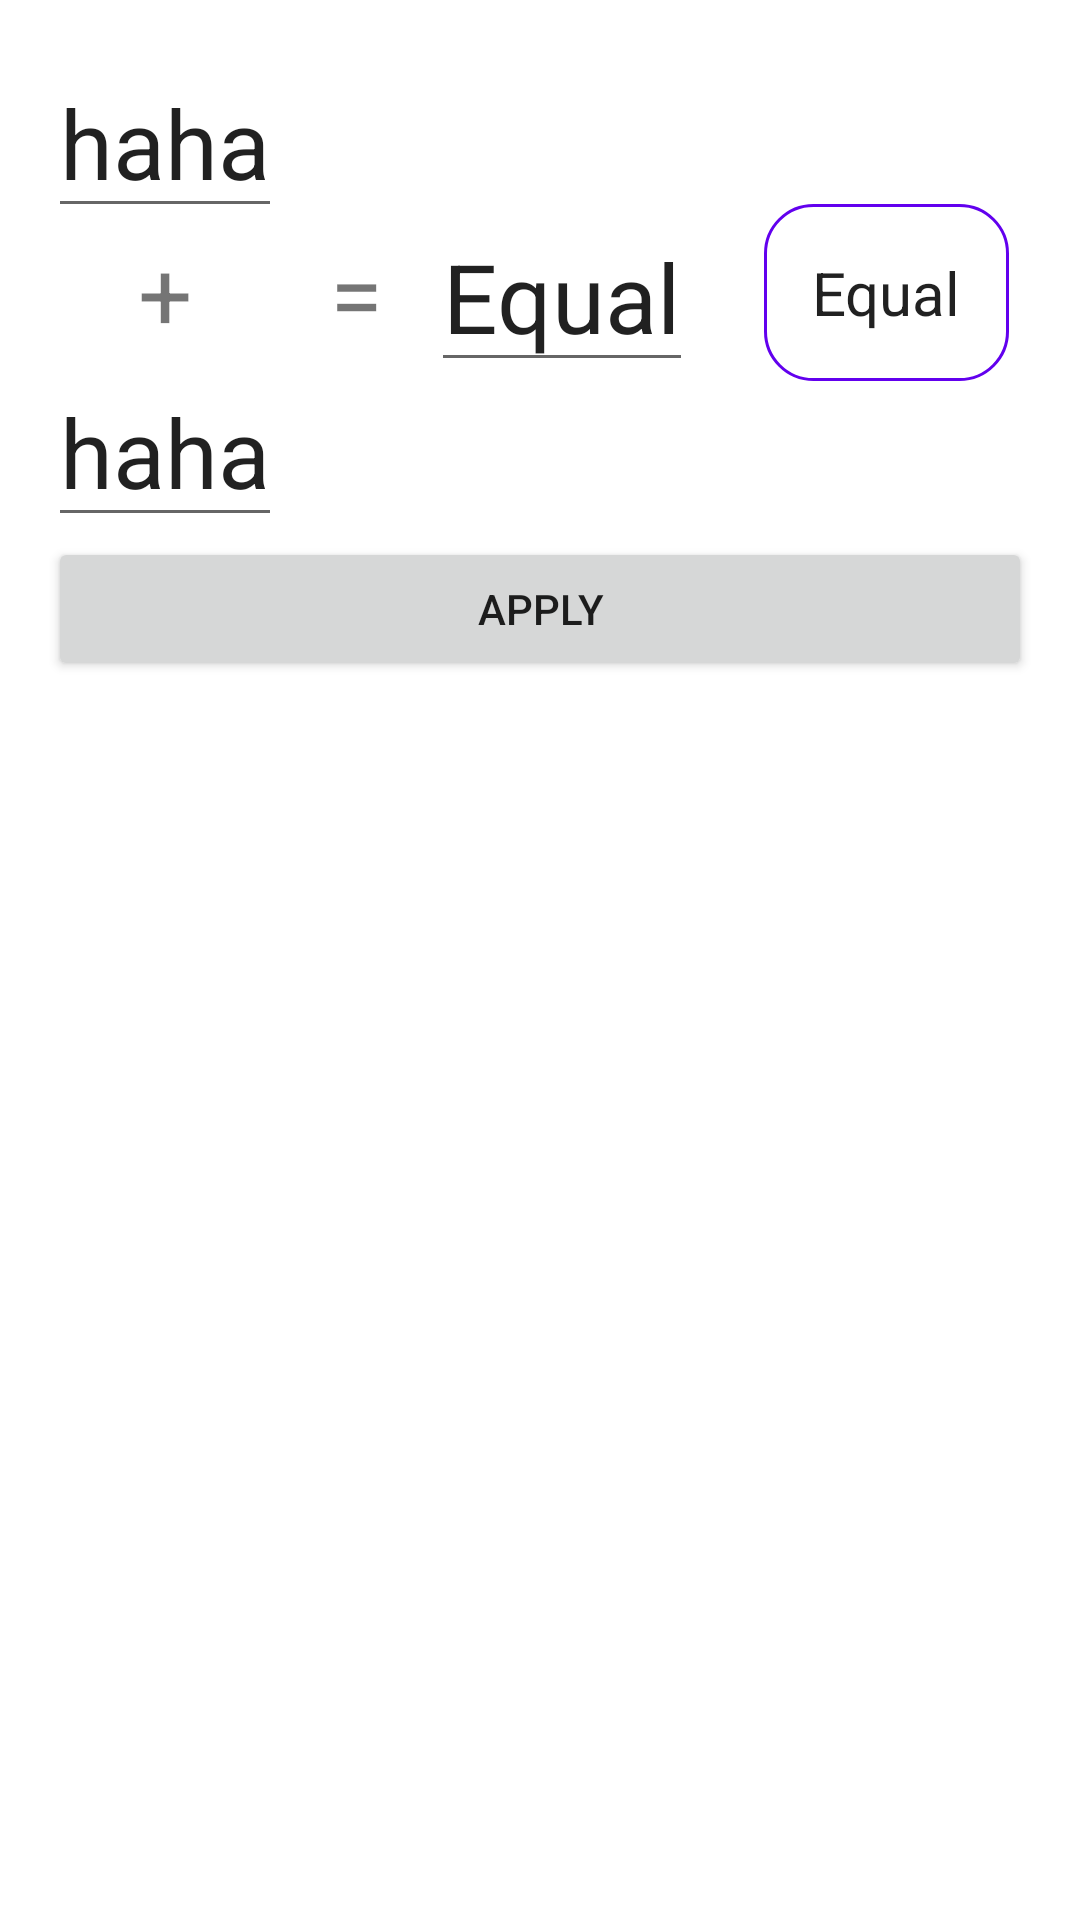

This screen was rendered from an Android layout file. Write that file and the resources it references.
<!-- AndroidManifest.xml: application theme Theme.Android52 -->
<!-- res/layout/history_bottom_sheet.xml -->
<?xml version="1.0" encoding="utf-8"?>
<RelativeLayout xmlns:android="http://schemas.android.com/apk/res/android"
    android:layout_width="match_parent"
    android:layout_height="wrap_content"
    android:paddingHorizontal="16dp"
    android:paddingVertical="16dp">

    <RelativeLayout
        android:id="@+id/rl_first"
        android:layout_width="wrap_content"
        android:layout_height="wrap_content">

        <EditText
            android:id="@+id/et_fname"
            android:layout_width="wrap_content"
            android:layout_height="wrap_content"
            android:layout_centerHorizontal="true"
            android:text="haha"
            android:textSize="32dp" />

        <TextView
            android:id="@+id/tv_plus"
            android:layout_width="wrap_content"
            android:layout_height="wrap_content"
            android:layout_below="@+id/et_fname"
            android:layout_centerHorizontal="true"
            android:text="+"
            android:textSize="32dp" />

        <EditText
            android:id="@+id/et_sname"
            android:layout_width="wrap_content"
            android:layout_height="wrap_content"
            android:layout_below="@+id/tv_plus"
            android:layout_centerHorizontal="true"
            android:text="haha"
            android:textSize="32dp" />

    </RelativeLayout>

    <RelativeLayout
        android:id="@+id/rl_second"
        android:layout_marginStart="16dp"
        android:layout_width="wrap_content"
        android:layout_height="wrap_content"
        android:layout_alignTop="@+id/rl_first"
        android:layout_alignBottom="@+id/rl_first"
        android:layout_toEndOf="@+id/rl_first">

        <TextView
            android:layout_width="wrap_content"
            android:layout_height="wrap_content"
            android:layout_centerInParent="true"
            android:text="="
            android:textSize="32dp" />
    </RelativeLayout>
    <RelativeLayout
        android:id="@+id/rl_third"
        android:layout_marginStart="16dp"
        android:layout_width="wrap_content"
        android:layout_height="wrap_content"
        android:layout_alignTop="@+id/rl_first"
        android:layout_alignBottom="@+id/rl_first"
        android:layout_toEndOf="@+id/rl_second">

        <EditText
            android:id="@+id/et_percentage"
            android:layout_width="wrap_content"
            android:layout_height="wrap_content"
            android:layout_centerInParent="true"
            android:text="Equal"
            android:textSize="32dp" />
    </RelativeLayout>
    <RelativeLayout
        android:layout_marginStart="16dp"
        android:layout_width="wrap_content"
        android:layout_height="wrap_content"
        android:layout_alignTop="@+id/rl_first"
        android:layout_alignBottom="@+id/rl_first"
        android:layout_alignParentEnd="true"
        android:layout_toEndOf="@+id/rl_third">

        <EditText
            android:id="@+id/et_result"
            android:layout_width="wrap_content"
            android:layout_height="wrap_content"
            android:layout_centerInParent="true"
            android:background="@drawable/et_background"
            android:padding="16dp"
            android:text="Equal"
            android:textSize="20dp" />
    </RelativeLayout>
    <Button
        android:id="@+id/apply_btn"
        android:layout_below="@+id/rl_first"
        android:layout_width="match_parent"
        android:layout_height="wrap_content"
        android:text="Apply"
        />
</RelativeLayout>
<!-- resources referenced by this layout -->
<resources>
  <!-- drawable et_background (drawable) -->
  <?xml version="1.0" encoding="utf-8"?>
  <shape xmlns:android="http://schemas.android.com/apk/res/android"
      android:shape="rectangle">
      <corners android:radius="16dp" />
          <stroke android:width="1dp" android:color="@color/purple_500" />
          <solid android:color="#ffffff" />
  </shape>
  <style name="Theme.Android52" parent="Theme.MaterialComponents.DayNight.DarkActionBar">
          
          <item name="colorPrimary">@color/purple_500</item>
          <item name="colorPrimaryVariant">@color/purple_700</item>
          <item name="colorOnPrimary">@color/white</item>
          
          <item name="colorSecondary">@color/teal_200</item>
          <item name="colorSecondaryVariant">@color/teal_700</item>
          <item name="colorOnSecondary">@color/black</item>
          
          <item name="android:statusBarColor">?attr/colorPrimaryVariant</item>
          
      </style>
  <color name="purple_500">#FF6200EE</color>
  <color name="purple_700">#FF3700B3</color>
  <color name="white">#FFFFFFFF</color>
  <color name="teal_200">#FF03DAC5</color>
  <color name="teal_700">#FF018786</color>
  <color name="black">#FF000000</color>
</resources>
